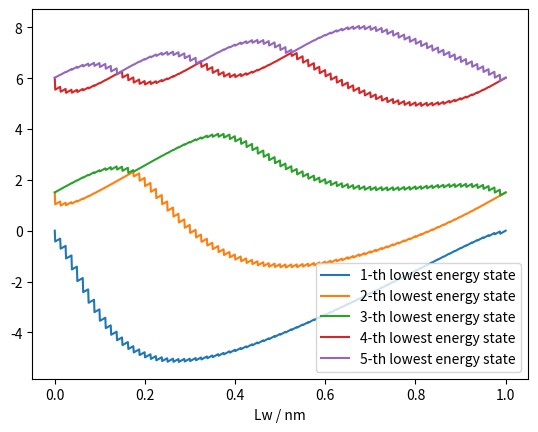

This chart was generated by the following Python code:
import numpy as np
import matplotlib.pyplot as plt

N = 20
# SI
e = 1.602176634e-19
me = 9.1093835e-31
hbar = 1.05457182e-34

Lw = 0.9
Lb = 0.1
U0 = 10


def v(x):
    if x < 0 or x >= Lw + Lb:
        x -= np.floor(x)

    if 0 <= x < Lw:
        return -U0 * Lb
    elif Lw <= x < Lb + Lw:
        return U0 * Lw
    assert 1, 'should not run here'


def get_vx(max_q_prime):
    '''
    NOTICE: p and q \in [-N, N], but q' \in [-2N, 2N].
    '''
    samp_x = np.linspace(0, 1, 2 * max_q_prime + 1)
    samp_v = np.array([])
    for x in samp_x:
        samp_v = np.append(samp_v, v(x))
    return samp_v


def kin_mat():
    '''
    hbar ^ 2 / me == 0.07619964434879783 eV * nm ** 2
    a = 1 nm
    '''
    k = 2 * np.pi ** 2 * 0.07619964434879783
    # only diagonal elements
    T = np.zeros((2 * N + 1, 2 * N + 1), dtype='complex')
    for i in range(2 * N + 1):
        q = i - N
        T[i, i] = k * q ** 2
    return T


def pot_mat(max_q_prime=2 * N):
    '''
    Hamiltonian matrix is 2N+1 by 2N+1.
    p-q \in [-2N, 2N].
    An example:

    [V00 V01 V02]
    [V10 V11 V12]
    [V20 V21 V22]
    In the above matrix, N == 1.

    V_{ij} corresponds to p == i - N and q == j - N
    so nonzero component of V is q' =  p - q = i - j

    NOTICE: p and q \in [-N, N], but q' \in [-2N, 2N].

    - try different ranges of q'

    - Are there eigenstates with lambda larger than a?
    '''
    assert type(max_q_prime) == int, 'range must be an int'
    V = np.zeros((2 * N + 1, 2 * N + 1), dtype='complex')
    vx = get_vx(max_q_prime)
    # want forward normalization to get V_{q'} compatible with psi
    v_q_primes = np.fft.fft(vx, norm='forward')
    for q_prime in range(-max_q_prime, max_q_prime + 1):
        # set components indexed with i - j == q_prime
        v_q_prime = v_q_primes[q_prime]
        for i in range(2 * N + 1):
            for j in range(2 * N + 1):
                if i - j == q_prime:
                    V[i, j] = v_q_prime
    return V


def calc_eigenvalues():
    global Lw, Lb
    es = None
    lws = np.linspace(0, 1, 1000)
    # lws = [0.9]
    for lw in lws:
        Lw = lw
        Lb = 1. - lw
        H = pot_mat() + kin_mat()

        # fig, ax = plt.subplots(1, 1)
        # s = ax.imshow(np.abs(H))
        # fig.colorbar(s)
        # fig.savefig('H.png', dpi=300)
        # plt.show()

        # fig, ax = plt.subplots(1, 1)
        # s = ax.imshow(np.abs(H - H.T.conj()))
        # fig.colorbar(s)
        # fig.savefig('H-H^H.png', dpi=300)

        # H is hermitian so energies will be real
        E, states = np.linalg.eig(H)
        lowest5 = np.sort(E.real)[:5]
        print('energies:', lowest5)
        if es is None:
            es = lowest5
        else:
            es = np.vstack((es, lowest5))

    # saw-like lines: not enough sampling does not notice slight change in Lw
    fig, ax = plt.subplots(1, 1)
    for i in range(es.shape[1]):
        e = es[:, i]
        ax.plot(lws, e, label=f'{i+1}-th lowest energy state')
    ax.legend()
    ax.set_xlabel('Lw / nm')
    plt.show()
    # fig.savefig('different_lws.png', dpi=300)


if __name__ == '__main__':
    calc_eigenvalues()
